Dataset: images (GitHub, SriniMaiya/ECG-Signal-Classification). Classes: ARR, CHF, NSR.

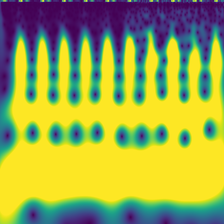
Label: CHF

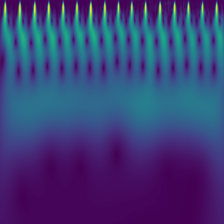
Label: ARR

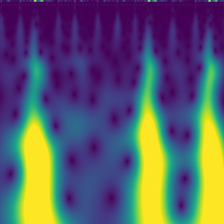
Label: ARR

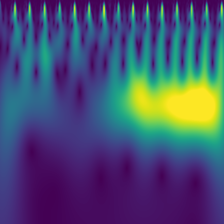
Label: NSR

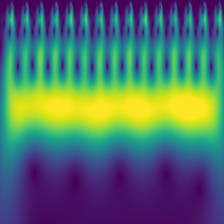
Label: CHF

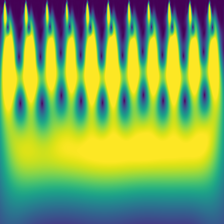
Label: NSR
